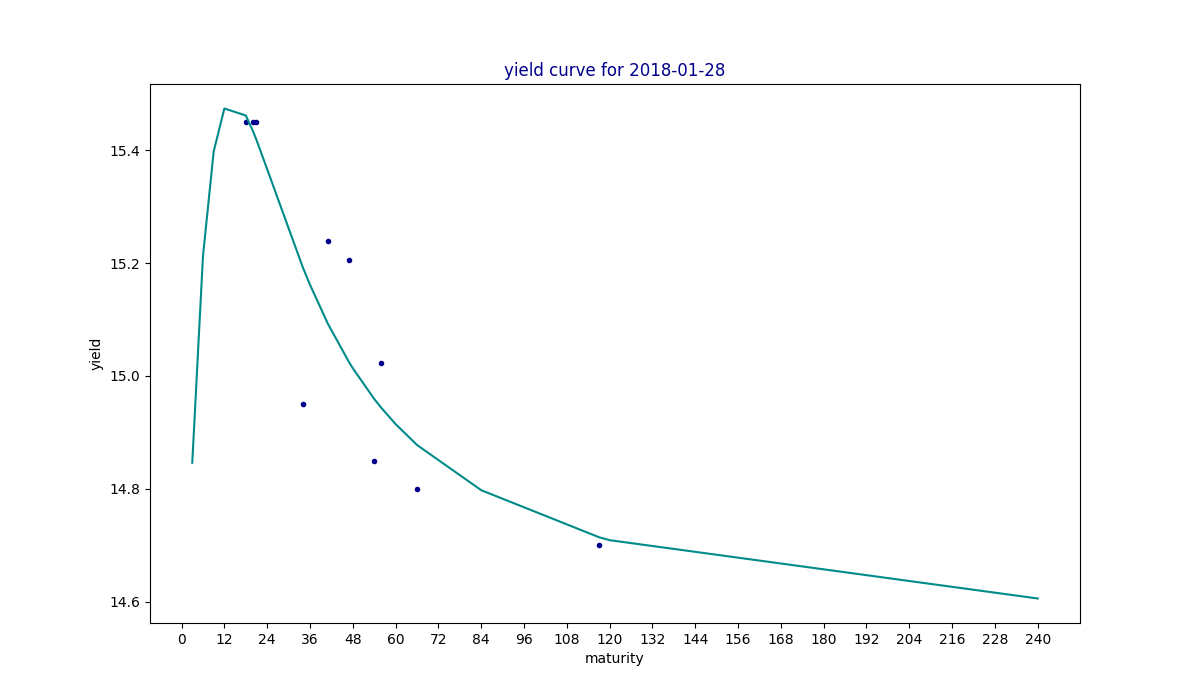

The data file committed next to this chart (first rows):
maturity, yield, estimated
3, , 14.85
6, , 15.21
9, , 15.4
12, , 15.47
18, 15.45, 15.46
20, 15.45, 15.43
21, 15.45, 15.42
24, , 15.37
34, 14.95, 15.19
36, , 15.16
41, 15.24, 15.09
47, 15.21, 15.02
48, , 15.01
54, 14.85, 14.96
56, 15.02, 14.94
60, , 14.91
66, 14.8, 14.88
84, , 14.8
117, 14.7, 14.71
120, , 14.71
240, , 14.61
